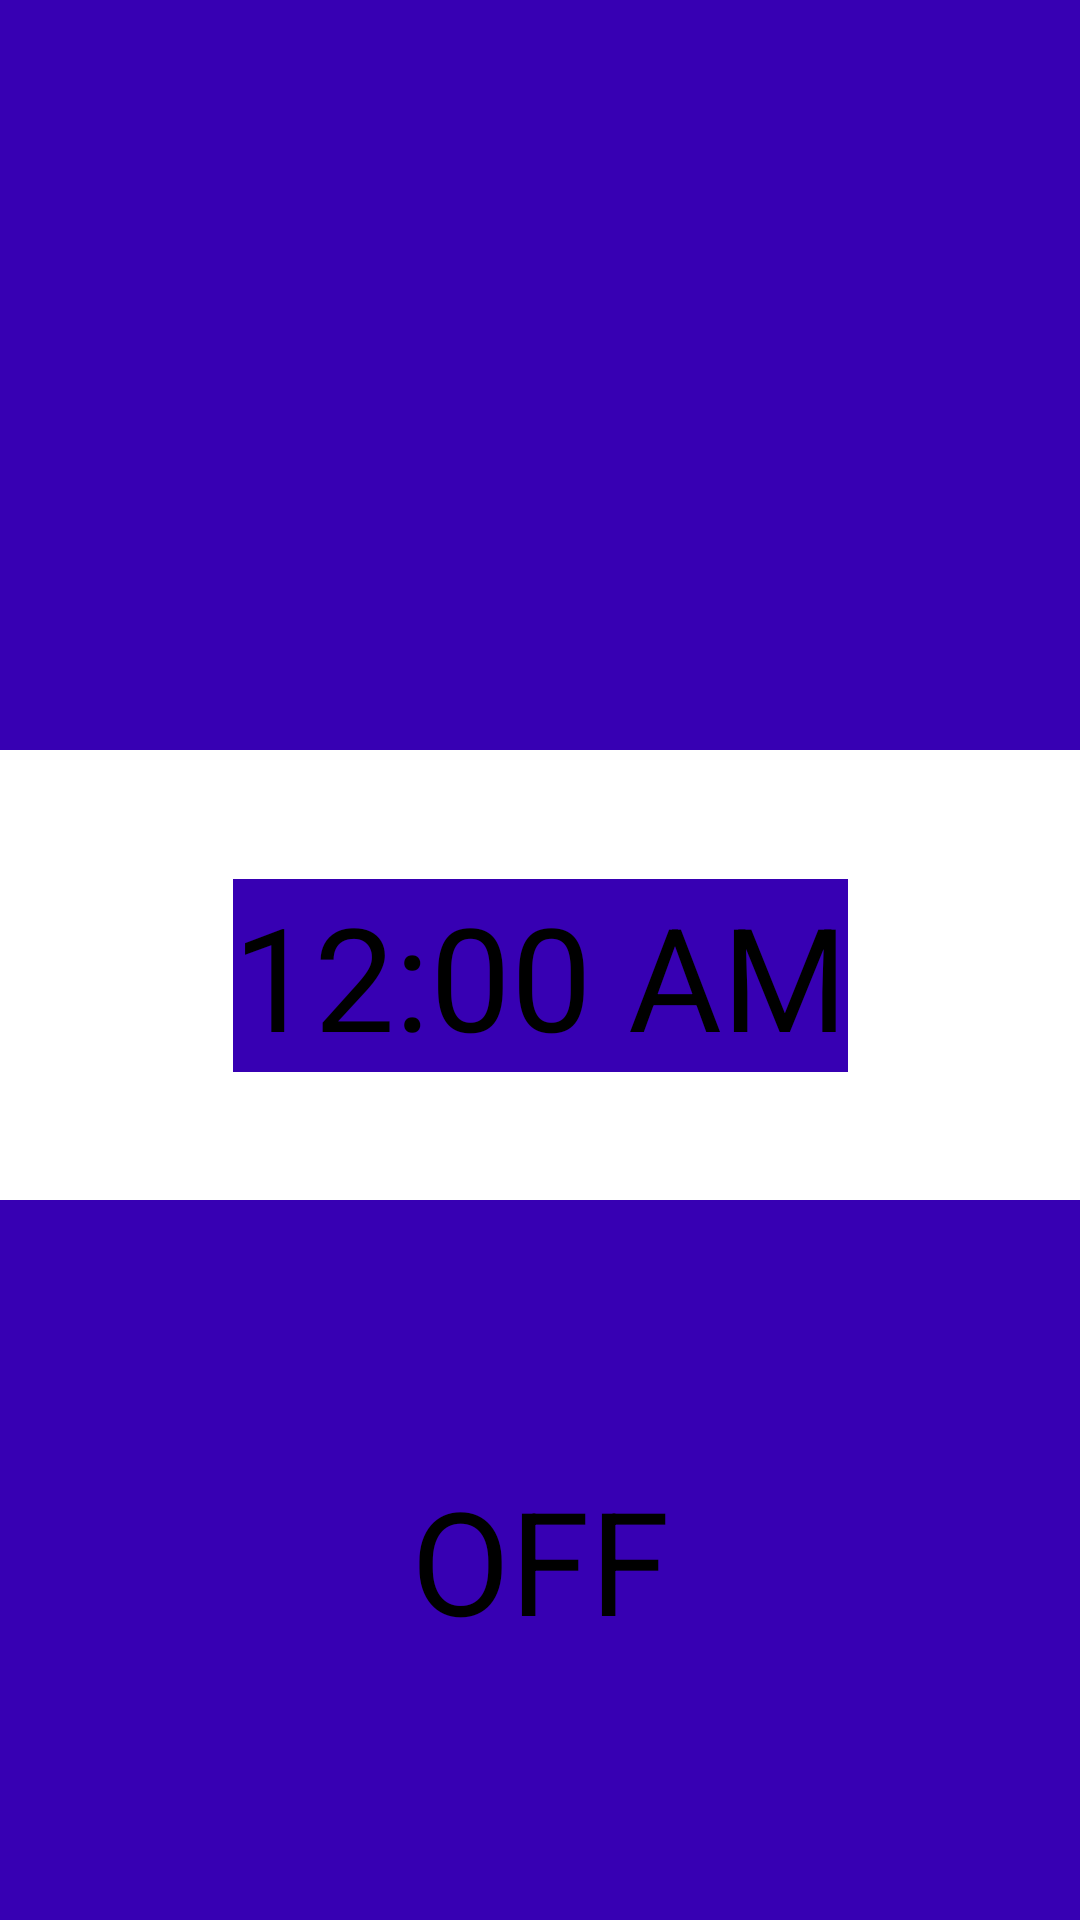

The Android layout XML behind this screen, and the referenced resources:
<!-- AndroidManifest.xml: fallback theme Theme.MaterialComponents.DayNight.NoActionBar -->
<!-- res/layout/detail_fragment.xml -->
<?xml version="1.0" encoding="utf-8"?>
<layout xmlns:android="http://schemas.android.com/apk/res/android"
    xmlns:app="http://schemas.android.com/apk/res-auto"
    xmlns:tools="http://schemas.android.com/tools">

    <data>
        <variable
            name="detailViewModel"
            type="com.comanch.valley_wind_awake.detail.DetailViewModel" />
    </data>

    <androidx.constraintlayout.widget.ConstraintLayout
        android:layout_width="match_parent"
        android:layout_height="match_parent"
        android:background="@drawable/rectangle_detail"
        android:contentDescription="@string/ok_signalOff"
        tools:context="detail.DetailFragment">

        <TextView
            android:id="@+id/delay_signal"
            style="@style/off_signal_button_style"
            android:onClick="@{() -> detailViewModel.delaySignal()}"
            android:text=""
            android:contentDescription="@string/delay"
            android:textSize="24sp"
            app:layout_constraintBottom_toTopOf="@id/guideline19"
            app:layout_constraintEnd_toEndOf="parent"
            app:layout_constraintStart_toStartOf="parent"
            app:layout_constraintTop_toTopOf="parent" />

        <TextClock
            android:id="@+id/textClock"
            android:layout_width="wrap_content"
            android:layout_height="wrap_content"
            android:background="?attr/colorPrimaryVariant"
            android:format24Hour="HH:mm"
            android:gravity="center_horizontal"
            android:textColor="?attr/colorOnSecondary"
            android:textSize="48sp"
            app:layout_constraintBottom_toTopOf="@id/guideline18"
            app:layout_constraintEnd_toEndOf="parent"
            app:layout_constraintStart_toStartOf="parent"
            app:layout_constraintTop_toBottomOf="@id/guideline19" />

        <TextView
            android:id="@+id/item_ok"
            style="@style/off_signal_button_style"
            android:onClick="@{() -> detailViewModel.offSignal()}"
            android:text="@string/ok_signalOff"
            android:textSize="48sp"
            app:layout_constraintBottom_toBottomOf="parent"
            app:layout_constraintEnd_toEndOf="parent"
            app:layout_constraintStart_toStartOf="parent"
            app:layout_constraintTop_toBottomOf="@id/guideline18" />

        <androidx.constraintlayout.widget.Guideline
            android:id="@+id/guideline18"
            android:layout_width="wrap_content"
            android:layout_height="wrap_content"
            android:orientation="horizontal"
            app:layout_constraintGuide_begin="400dp" />

        <androidx.constraintlayout.widget.Guideline
            android:id="@+id/guideline19"
            android:layout_width="wrap_content"
            android:layout_height="wrap_content"
            android:orientation="horizontal"
            app:layout_constraintGuide_begin="250dp" />

    </androidx.constraintlayout.widget.ConstraintLayout>
</layout>
<!-- resources referenced by this layout -->
<resources>
  <string name="delay">delay signal</string>
  <string name="ok_signalOff">OFF</string>
  <style name="off_signal_button_style">
          <item name="android:layout_width">0dp</item>
          <item name="android:layout_height">0dp</item>
          <item name="android:gravity">center</item>
          <item name="android:textColor">?attr/colorOnSecondary</item>
          <item name="android:background">?attr/colorPrimaryVariant</item>
      </style>
</resources>
